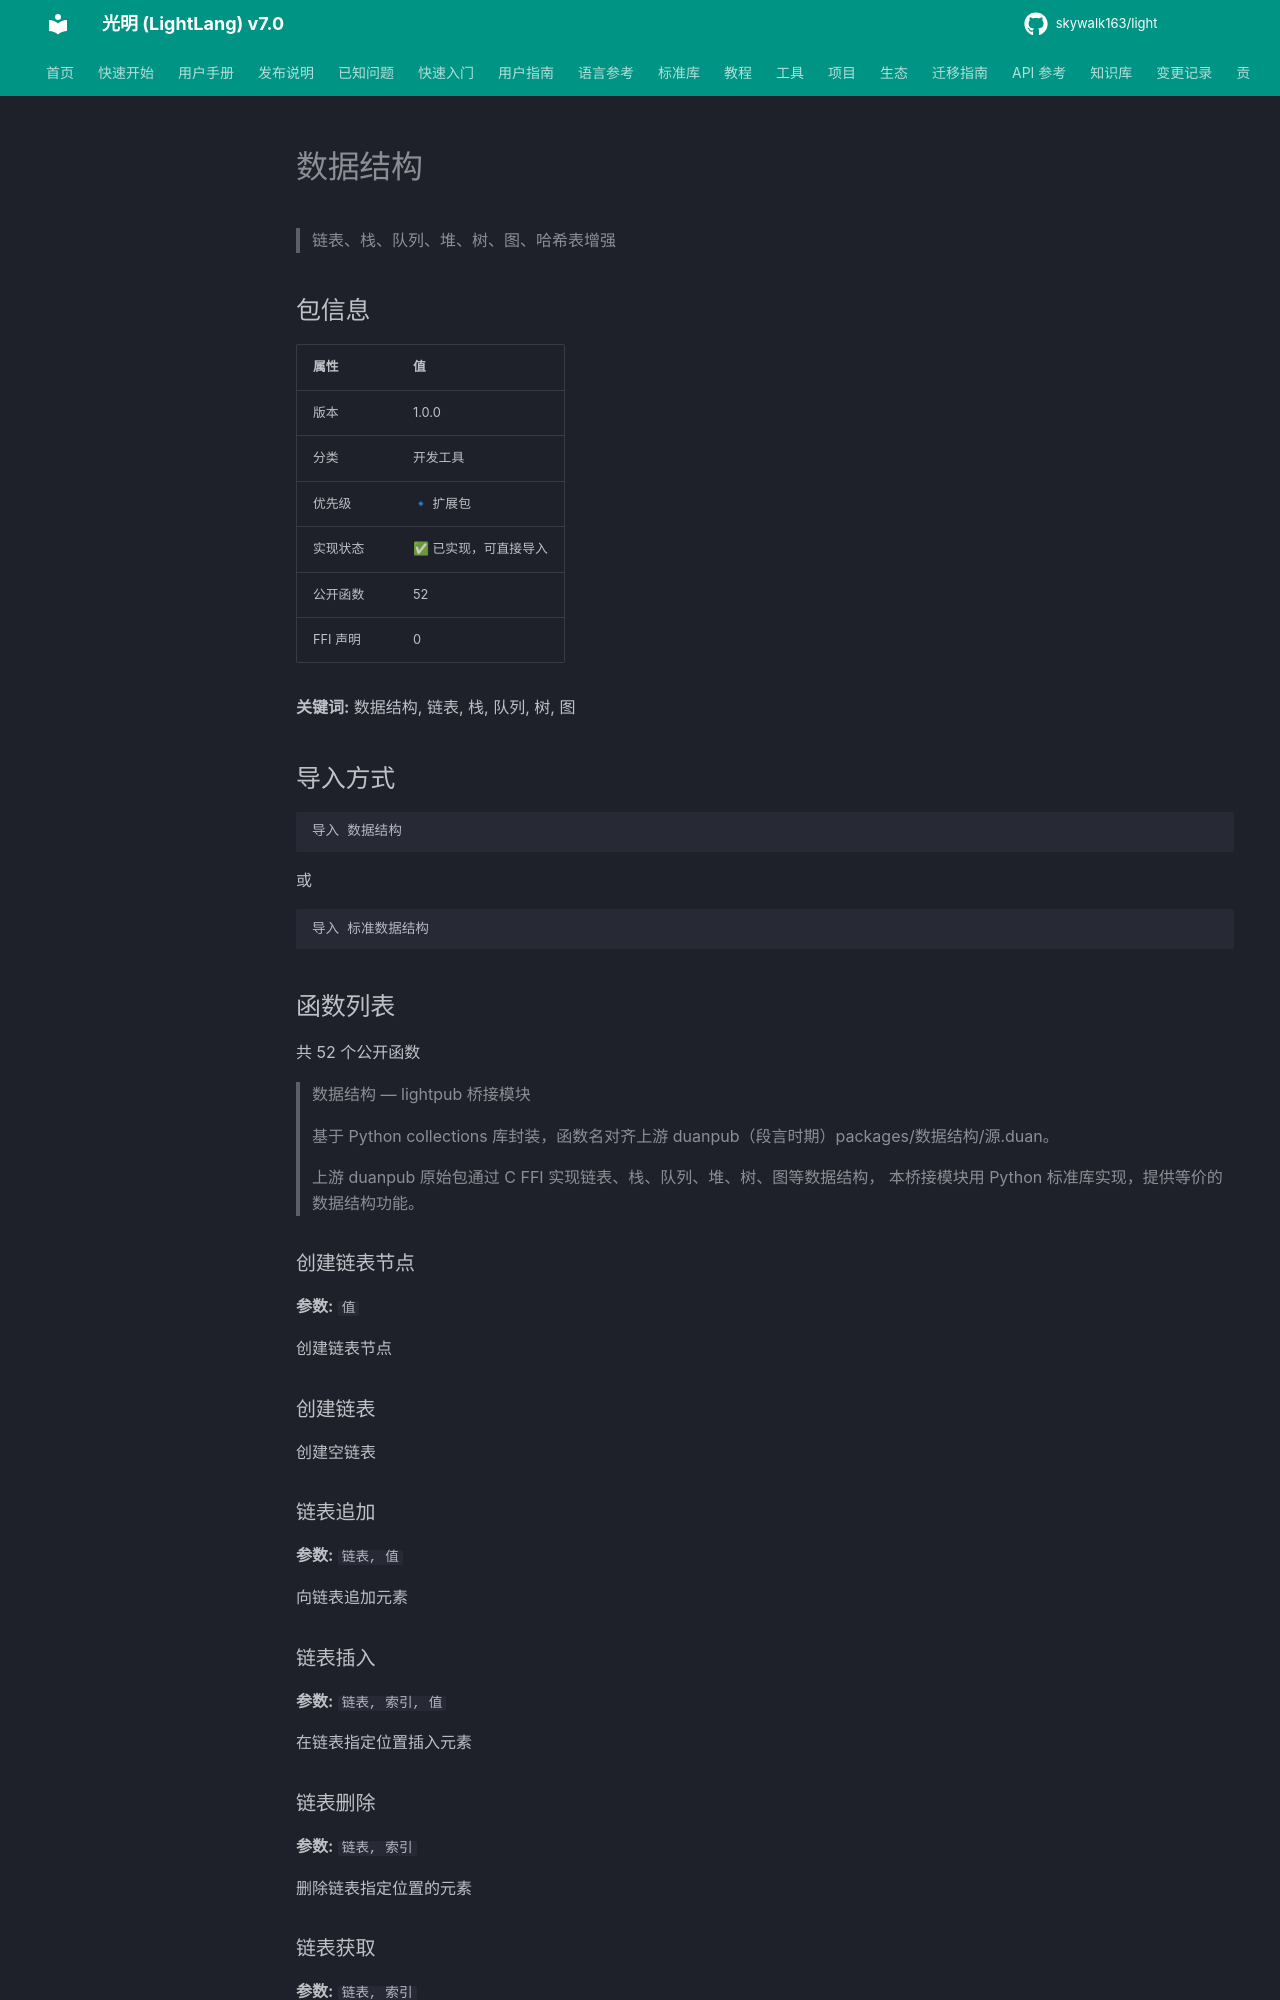

repository: skywalk163/light · page: lightpub/数据结构/index.html · generator: mkdocs

# 数据结构

> 链表、栈、队列、堆、树、图、哈希表增强

## 包信息

| 属性 | 值 |
|------|-----|
| 版本 | 1.0.0 |
| 分类 | 开发工具 |
| 优先级 | 🔹 扩展包 |
| 实现状态 | ✅ 已实现，可直接导入 |
| 公开函数 | 52 |
| FFI 声明 | 0 |

**关键词:** 数据结构, 链表, 栈, 队列, 树, 图

## 导入方式

```light
导入 数据结构
```

或

```light
导入 标准数据结构
```

## 函数列表

共 52 个公开函数

> 数据结构 — lightpub 桥接模块
> 
> 基于 Python collections 库封装，函数名对齐上游 duanpub（段言时期）packages/数据结构/源.duan。
> 
> 上游 duanpub 原始包通过 C FFI 实现链表、栈、队列、堆、树、图等数据结构，
> 本桥接模块用 Python 标准库实现，提供等价的数据结构功能。

### 创建链表节点

**参数:** `值`

创建链表节点

### 创建链表

创建空链表
